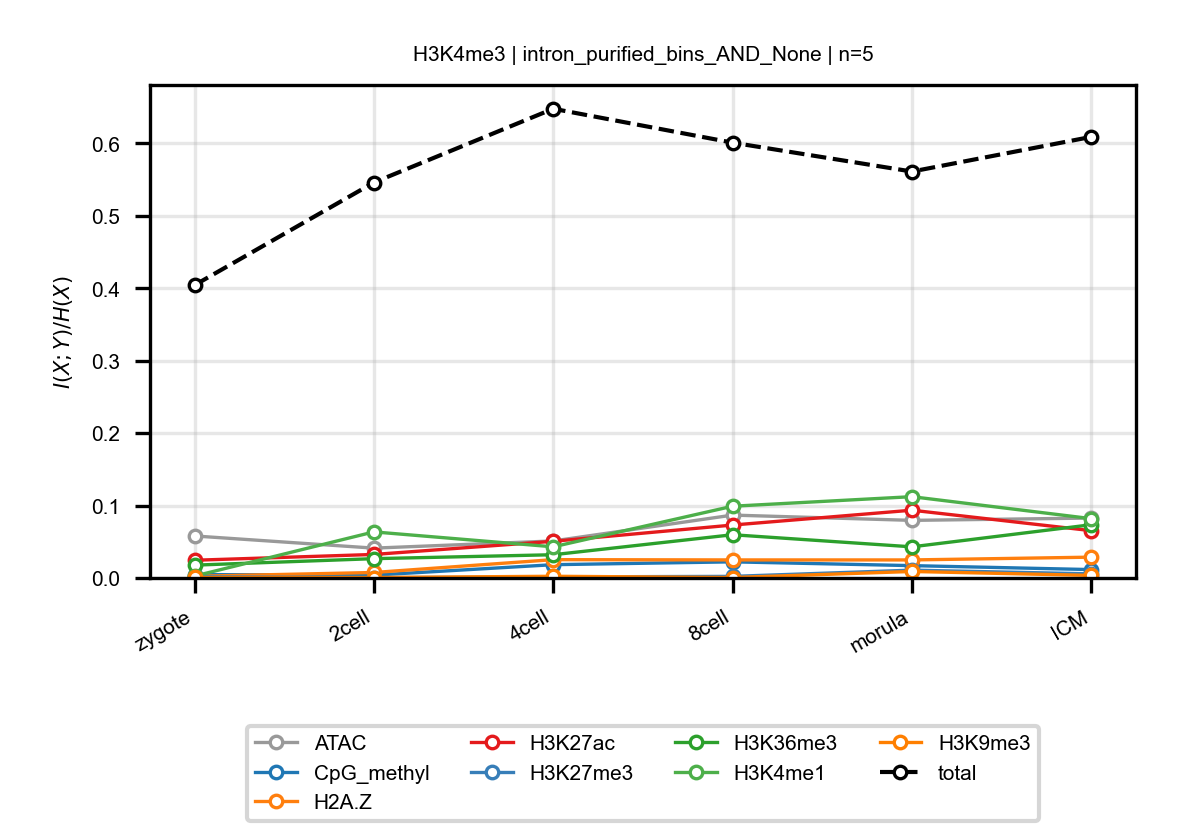

Data behind this chart, as committed beside it:
anchor, target, n_bins, stage, block, normalized_mi
H3K4me3, ATAC, 5, zygote, intron_purified_bins_AND_None, 0.05799
H3K4me3, ATAC, 5, 2cell, intron_purified_bins_AND_None, 0.04119
H3K4me3, ATAC, 5, 4cell, intron_purified_bins_AND_None, 0.0511
H3K4me3, ATAC, 5, 8cell, intron_purified_bins_AND_None, 0.08681
H3K4me3, ATAC, 5, morula, intron_purified_bins_AND_None, 0.07951
H3K4me3, ATAC, 5, ICM, intron_purified_bins_AND_None, 0.08272
H3K4me3, CpG_methyl, 5, zygote, intron_purified_bins_AND_None, 0.004682
H3K4me3, CpG_methyl, 5, 2cell, intron_purified_bins_AND_None, 0.003893
H3K4me3, CpG_methyl, 5, 4cell, intron_purified_bins_AND_None, 0.01834
H3K4me3, CpG_methyl, 5, 8cell, intron_purified_bins_AND_None, 0.02226
H3K4me3, CpG_methyl, 5, morula, intron_purified_bins_AND_None, 0.01705
H3K4me3, CpG_methyl, 5, ICM, intron_purified_bins_AND_None, 0.01157
H3K4me3, H2A.Z, 5, zygote, intron_purified_bins_AND_None, 0.00231
H3K4me3, H2A.Z, 5, 2cell, intron_purified_bins_AND_None, 0.007569
H3K4me3, H2A.Z, 5, 4cell, intron_purified_bins_AND_None, 0.02528
H3K4me3, H2A.Z, 5, 8cell, intron_purified_bins_AND_None, 0.02492
H3K4me3, H2A.Z, 5, morula, intron_purified_bins_AND_None, 0.0249
H3K4me3, H2A.Z, 5, ICM, intron_purified_bins_AND_None, 0.02875
H3K4me3, H3K27ac, 5, zygote, intron_purified_bins_AND_None, 0.02447
H3K4me3, H3K27ac, 5, 2cell, intron_purified_bins_AND_None, 0.03247
H3K4me3, H3K27ac, 5, 4cell, intron_purified_bins_AND_None, 0.05063
H3K4me3, H3K27ac, 5, 8cell, intron_purified_bins_AND_None, 0.07306
H3K4me3, H3K27ac, 5, morula, intron_purified_bins_AND_None, 0.09357
H3K4me3, H3K27ac, 5, ICM, intron_purified_bins_AND_None, 0.0653
H3K4me3, H3K27me3, 5, zygote, intron_purified_bins_AND_None, 0.001762
H3K4me3, H3K27me3, 5, 2cell, intron_purified_bins_AND_None, 0.000358
H3K4me3, H3K27me3, 5, 4cell, intron_purified_bins_AND_None, 0.001495
H3K4me3, H3K27me3, 5, 8cell, intron_purified_bins_AND_None, 0.002198
H3K4me3, H3K27me3, 5, morula, intron_purified_bins_AND_None, 0.01078
H3K4me3, H3K27me3, 5, ICM, intron_purified_bins_AND_None, 0.005675
H3K4me3, H3K36me3, 5, zygote, intron_purified_bins_AND_None, 0.0177
H3K4me3, H3K36me3, 5, 2cell, intron_purified_bins_AND_None, 0.02666
H3K4me3, H3K36me3, 5, 4cell, intron_purified_bins_AND_None, 0.03208
H3K4me3, H3K36me3, 5, 8cell, intron_purified_bins_AND_None, 0.05969
H3K4me3, H3K36me3, 5, morula, intron_purified_bins_AND_None, 0.04298
H3K4me3, H3K36me3, 5, ICM, intron_purified_bins_AND_None, 0.0735
H3K4me3, H3K4me1, 5, zygote, intron_purified_bins_AND_None, 0.002659
H3K4me3, H3K4me1, 5, 2cell, intron_purified_bins_AND_None, 0.06361
H3K4me3, H3K4me1, 5, 4cell, intron_purified_bins_AND_None, 0.043
H3K4me3, H3K4me1, 5, 8cell, intron_purified_bins_AND_None, 0.09905
H3K4me3, H3K4me1, 5, morula, intron_purified_bins_AND_None, 0.1122
H3K4me3, H3K4me1, 5, ICM, intron_purified_bins_AND_None, 0.08189
H3K4me3, H3K9me3, 5, zygote, intron_purified_bins_AND_None, 0.0006841
H3K4me3, H3K9me3, 5, 2cell, intron_purified_bins_AND_None, 0.0006393
H3K4me3, H3K9me3, 5, 4cell, intron_purified_bins_AND_None, 0.002354
H3K4me3, H3K9me3, 5, 8cell, intron_purified_bins_AND_None, 0.0006171
H3K4me3, H3K9me3, 5, morula, intron_purified_bins_AND_None, 0.008955
H3K4me3, H3K9me3, 5, ICM, intron_purified_bins_AND_None, 0.003538
H3K4me3, total, 5, zygote, intron_purified_bins_AND_None, 0.4043
H3K4me3, total, 5, 2cell, intron_purified_bins_AND_None, 0.546
H3K4me3, total, 5, 4cell, intron_purified_bins_AND_None, 0.6478
H3K4me3, total, 5, 8cell, intron_purified_bins_AND_None, 0.601
H3K4me3, total, 5, morula, intron_purified_bins_AND_None, 0.5611
H3K4me3, total, 5, ICM, intron_purified_bins_AND_None, 0.609
